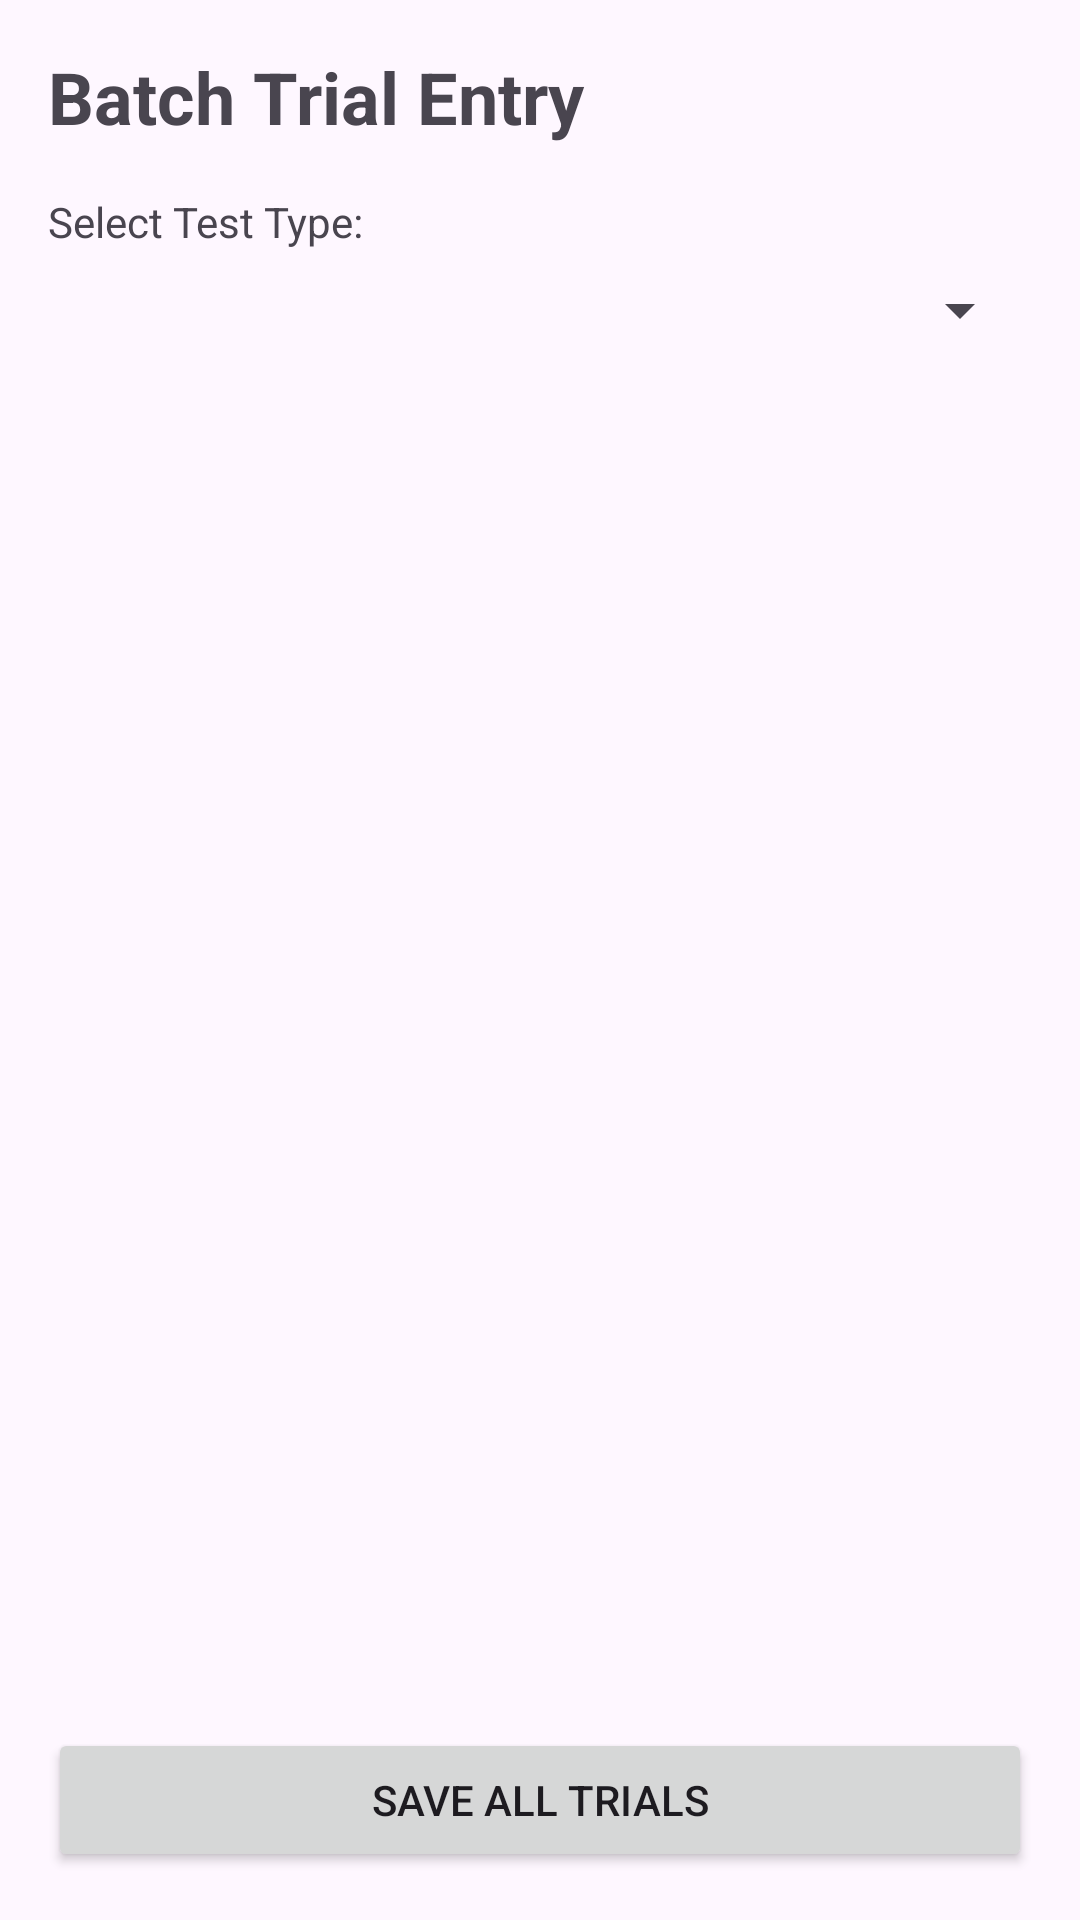

Write the Android layout XML for this screen, with the resource values it uses.
<!-- AndroidManifest.xml: application theme Theme.KreedaPreranaScout -->
<!-- res/layout/fragment_batch_trial.xml -->
<?xml version="1.0" encoding="utf-8"?>
<androidx.constraintlayout.widget.ConstraintLayout xmlns:android="http://schemas.android.com/apk/res/android"
    xmlns:app="http://schemas.android.com/apk/res-auto"
    xmlns:tools="http://schemas.android.com/tools"
    android:layout_width="match_parent"
    android:layout_height="match_parent"
    android:padding="16dp">

    <TextView
        android:id="@+id/title"
        android:layout_width="wrap_content"
        android:layout_height="wrap_content"
        android:text="Batch Trial Entry"
        android:textSize="24sp"
        android:textStyle="bold"
        app:layout_constraintStart_toStartOf="parent"
        app:layout_constraintTop_toTopOf="parent" />

    <TextView
        android:id="@+id/testTypeLabel"
        android:layout_width="wrap_content"
        android:layout_height="wrap_content"
        android:layout_marginTop="16dp"
        android:text="Select Test Type:"
        app:layout_constraintStart_toStartOf="parent"
        app:layout_constraintTop_toBottomOf="@id/title" />

    <Spinner
        android:id="@+id/testTypeSpinner"
        android:layout_width="0dp"
        android:layout_height="wrap_content"
        android:layout_marginTop="8dp"
        app:layout_constraintEnd_toEndOf="parent"
        app:layout_constraintStart_toStartOf="parent"
        app:layout_constraintTop_toBottomOf="@id/testTypeLabel" />

    <androidx.recyclerview.widget.RecyclerView
        android:id="@+id/batchTrialRv"
        android:layout_width="0dp"
        android:layout_height="0dp"
        android:layout_marginTop="16dp"
        app:layout_constraintBottom_toTopOf="@+id/saveBatchBtn"
        app:layout_constraintEnd_toEndOf="parent"
        app:layout_constraintStart_toStartOf="parent"
        app:layout_constraintTop_toBottomOf="@id/testTypeSpinner"
        tools:listitem="@layout/item_batch_trial" />

    <Button
        android:id="@+id/saveBatchBtn"
        android:layout_width="0dp"
        android:layout_height="wrap_content"
        android:layout_marginTop="16dp"
        android:text="Save All Trials"
        app:layout_constraintBottom_toBottomOf="parent"
        app:layout_constraintEnd_toEndOf="parent"
        app:layout_constraintStart_toStartOf="parent" />

</androidx.constraintlayout.widget.ConstraintLayout>
<!-- res/layout/item_batch_trial.xml (included above) -->
<?xml version="1.0" encoding="utf-8"?>
<com.google.android.material.card.MaterialCardView xmlns:android="http://schemas.android.com/apk/res/android"
    xmlns:app="http://schemas.android.com/apk/res-auto"
    android:layout_width="match_parent"
    android:layout_height="wrap_content"
    android:layout_marginHorizontal="8dp"
    android:layout_marginVertical="4dp"
    app:cardCornerRadius="8dp"
    app:cardElevation="2dp">

    <androidx.constraintlayout.widget.ConstraintLayout
        android:layout_width="match_parent"
        android:layout_height="wrap_content"
        android:padding="12dp">

        <TextView
            android:id="@+id/studentNameTv"
            android:layout_width="0dp"
            android:layout_height="wrap_content"
            android:textSize="16sp"
            android:textStyle="bold"
            app:layout_constraintBottom_toBottomOf="parent"
            app:layout_constraintEnd_toStartOf="@+id/valueLayout"
            app:layout_constraintStart_toStartOf="parent"
            app:layout_constraintTop_toTopOf="parent" />

        <com.google.android.material.textfield.TextInputLayout
            android:id="@+id/valueLayout"
            android:layout_width="120dp"
            android:layout_height="wrap_content"
            android:hint="Value"
            app:layout_constraintBottom_toBottomOf="parent"
            app:layout_constraintEnd_toEndOf="parent"
            app:layout_constraintTop_toTopOf="parent">

            <com.google.android.material.textfield.TextInputEditText
                android:id="@+id/valueEdit"
                android:layout_width="match_parent"
                android:layout_height="wrap_content"
                android:inputType="numberDecimal" />
        </com.google.android.material.textfield.TextInputLayout>

    </androidx.constraintlayout.widget.ConstraintLayout>
</com.google.android.material.card.MaterialCardView>
<!-- resources referenced by this layout -->
<resources>
  <style name="Theme.KreedaPreranaScout" parent="Base.Theme.KreedaPreranaScout" />
  <style name="Base.Theme.KreedaPreranaScout" parent="Theme.Material3.DayNight.NoActionBar">
          <item name="colorPrimary">@color/primary_purple</item>
          <item name="colorOnPrimary">@color/text_light</item>
          <item name="colorSecondary">@color/pink_accent</item>
          <item name="android:statusBarColor">@color/dark_purple</item>
      </style>
  <color name="primary_purple">#6D28D9</color>
  <color name="text_light">#9CA3AF</color>
  <color name="pink_accent">#EC4899</color>
  <color name="dark_purple">#4C1D95</color>
</resources>
